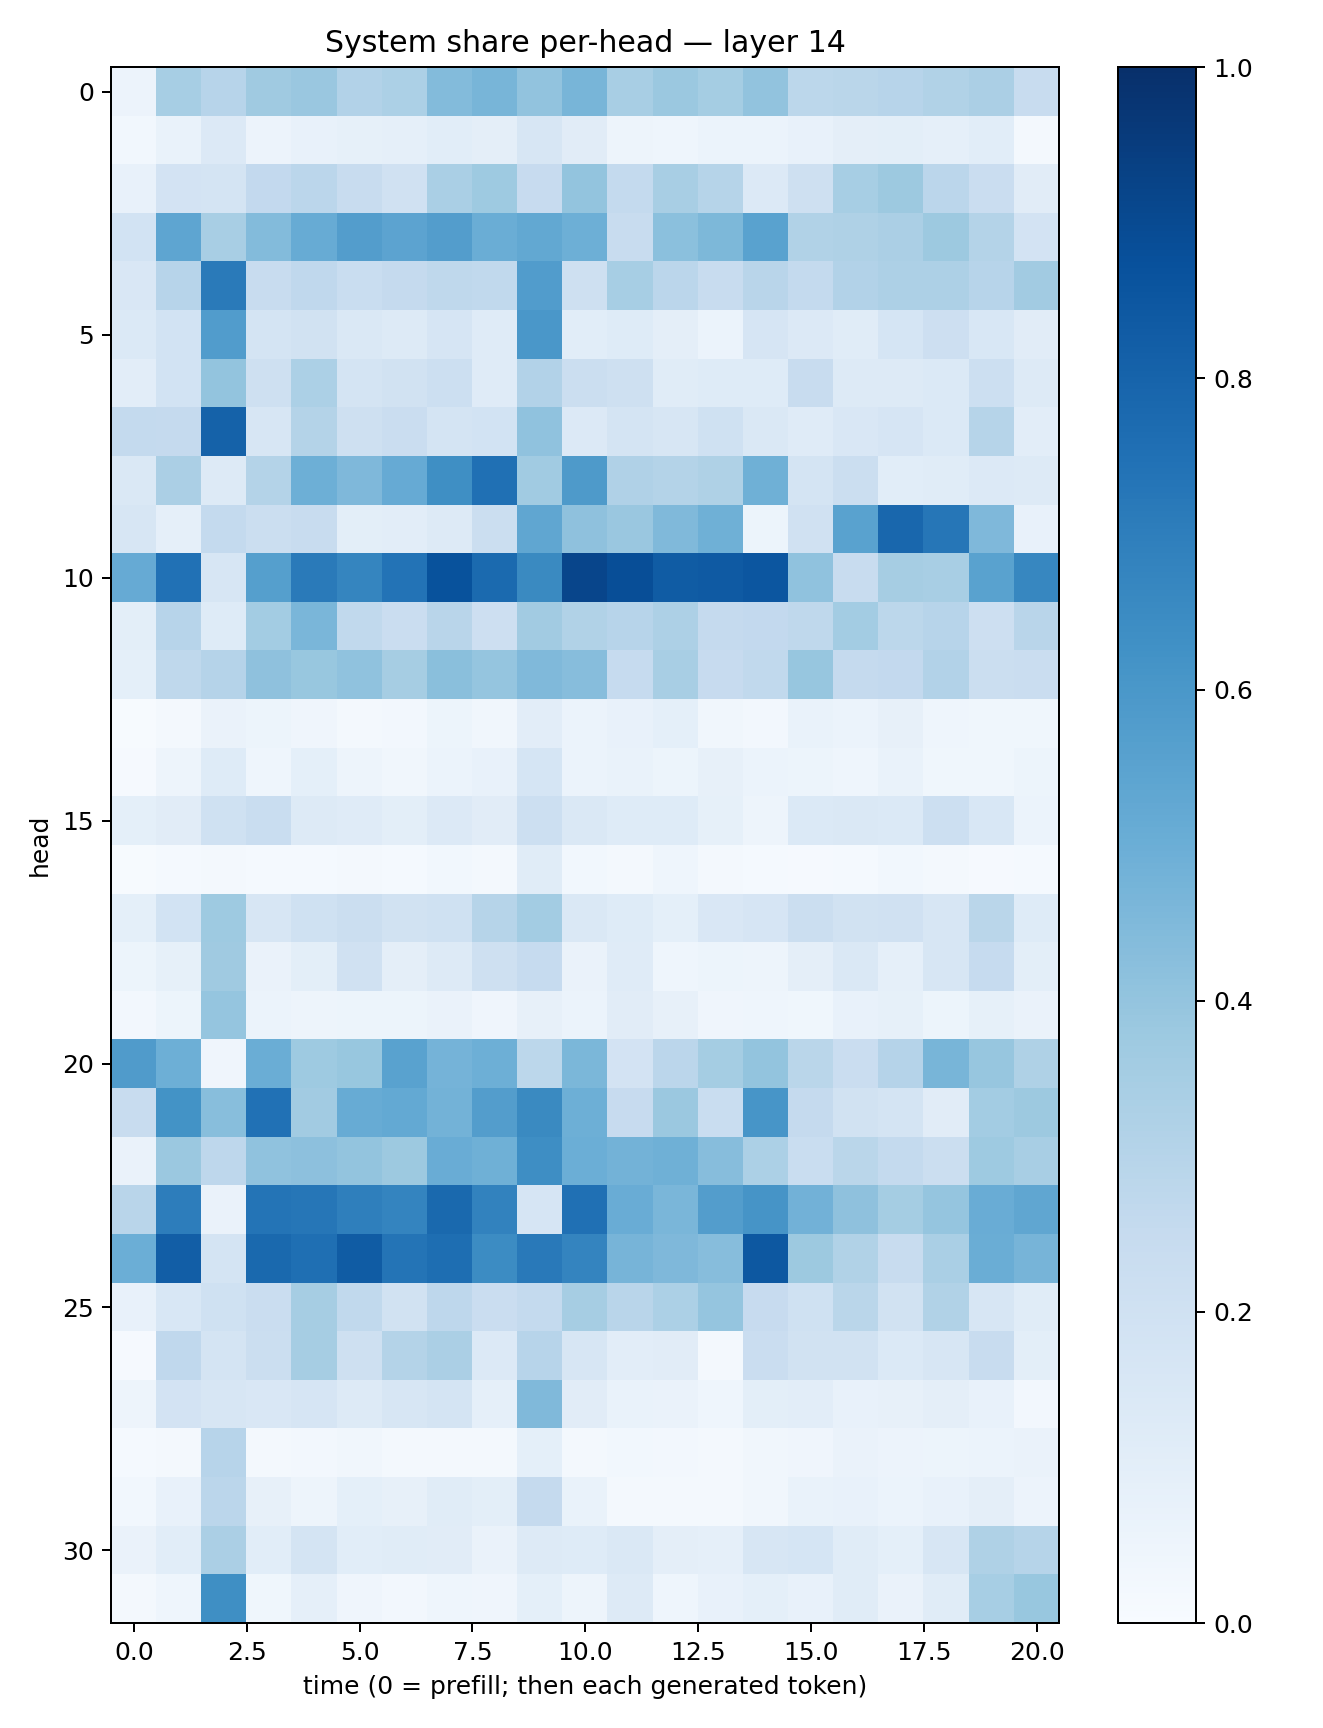

Values plotted in this chart, from the file beside it:
0.055257622, 0.34634155, 0.29363307, 0.367744, 0.38424888, 0.30975786, 0.32835236, 0.4383704, 0.467422, 0.40610966, 0.4683791, 0.34041935, 0.3798737, 0.3543574, 0.4054144, 0.28093356, 0.28864777, 0.29604545, 0.31415606, 0.3344151, 0.23732683
0.02895, 0.07025, 0.1334, 0.05722, 0.07319, 0.08345, 0.08717, 0.1093, 0.09619, 0.1639, 0.1127, 0.04755, 0.04454, 0.06033, 0.06065, 0.07773, 0.0966, 0.09961, 0.08649, 0.1088, 0.01935
0.07139, 0.1824, 0.179, 0.2595, 0.2826, 0.2384, 0.1965, 0.3378, 0.3739, 0.243, 0.3995, 0.2564, 0.3431, 0.2995, 0.1353, 0.2088, 0.3461, 0.3781, 0.2842, 0.2273, 0.1102
0.1843, 0.5385, 0.3417, 0.4392, 0.5106, 0.5706, 0.546, 0.5732, 0.5013, 0.5251, 0.4933, 0.2391, 0.4216, 0.4562, 0.5528, 0.3153, 0.324, 0.3359, 0.3775, 0.3062, 0.1824
0.1517, 0.2965, 0.7121, 0.2356, 0.2672, 0.2327, 0.2534, 0.2732, 0.2621, 0.5748, 0.2098, 0.3469, 0.2827, 0.2385, 0.2907, 0.2573, 0.3107, 0.328, 0.3255, 0.2948, 0.3597
0.1382, 0.1847, 0.5764, 0.1738, 0.1919, 0.1419, 0.1309, 0.1644, 0.1188, 0.5991, 0.1087, 0.1218, 0.09625, 0.05979, 0.1644, 0.1346, 0.114, 0.1706, 0.2146, 0.1544, 0.1114
0.1043, 0.1864, 0.4012, 0.2083, 0.3294, 0.1742, 0.1879, 0.2184, 0.1209, 0.3103, 0.2262, 0.2102, 0.1142, 0.1225, 0.1244, 0.2377, 0.1307, 0.1264, 0.1403, 0.218, 0.1281
0.2549, 0.2525, 0.8062, 0.1571, 0.3077, 0.2045, 0.2276, 0.1757, 0.1875, 0.4067, 0.1361, 0.176, 0.1585, 0.202, 0.1429, 0.1179, 0.1514, 0.166, 0.1403, 0.2992, 0.1042
0.1435, 0.3326, 0.1303, 0.3077, 0.4958, 0.4503, 0.5147, 0.633, 0.7505, 0.3642, 0.588, 0.32, 0.3059, 0.3229, 0.4908, 0.1756, 0.2231, 0.1092, 0.1163, 0.1332, 0.1263
0.1565, 0.08822, 0.2565, 0.2189, 0.2345, 0.09941, 0.1033, 0.1326, 0.2249, 0.5319, 0.4105, 0.3841, 0.4471, 0.4884, 0.05282, 0.1956, 0.5518, 0.7886, 0.7275, 0.4494, 0.07585
0.5126, 0.7481, 0.1633, 0.5636, 0.7123, 0.6717, 0.7405, 0.8684, 0.7754, 0.6526, 0.9163, 0.8834, 0.8281, 0.8385, 0.8522, 0.4091, 0.2405, 0.3483, 0.3425, 0.5527, 0.6664
0.1007, 0.2964, 0.1231, 0.3585, 0.4648, 0.2639, 0.2283, 0.2917, 0.2129, 0.3628, 0.3143, 0.293, 0.3257, 0.2522, 0.2599, 0.2721, 0.3573, 0.2792, 0.2932, 0.2125, 0.293
0.09325, 0.272, 0.302, 0.4134, 0.3882, 0.4098, 0.3498, 0.4239, 0.3956, 0.4477, 0.4313, 0.2463, 0.3434, 0.246, 0.2649, 0.3934, 0.2521, 0.2597, 0.3101, 0.2237, 0.2295
0.006883, 0.01867, 0.06463, 0.05468, 0.03972, 0.02236, 0.02606, 0.05187, 0.03496, 0.1024, 0.05873, 0.07061, 0.09078, 0.03187, 0.02644, 0.06732, 0.06203, 0.07934, 0.04443, 0.03804, 0.03744
0.008912, 0.04783, 0.1226, 0.04563, 0.09224, 0.04854, 0.03154, 0.06219, 0.07144, 0.1703, 0.05974, 0.06883, 0.05342, 0.07858, 0.05863, 0.05374, 0.04347, 0.06907, 0.03763, 0.03689, 0.05242
0.09215, 0.1129, 0.2018, 0.2328, 0.1276, 0.1181, 0.09838, 0.1346, 0.1103, 0.2166, 0.1477, 0.122, 0.1247, 0.08323, 0.05074, 0.1386, 0.1479, 0.1373, 0.2174, 0.1557, 0.05869
0.007024, 0.01258, 0.01564, 0.01333, 0.01556, 0.02047, 0.01374, 0.03006, 0.01699, 0.1158, 0.02801, 0.01731, 0.04315, 0.02021, 0.01208, 0.00926, 0.01459, 0.02964, 0.02278, 0.01041, 0.01363
0.09038, 0.1841, 0.3734, 0.1594, 0.1997, 0.2218, 0.195, 0.1993, 0.2969, 0.3571, 0.1473, 0.1239, 0.09184, 0.1494, 0.1676, 0.2191, 0.1892, 0.1955, 0.164, 0.2884, 0.1247
0.05443, 0.08381, 0.3688, 0.06289, 0.1003, 0.1969, 0.09733, 0.1328, 0.2073, 0.2482, 0.06368, 0.1199, 0.04342, 0.05413, 0.04744, 0.09466, 0.1449, 0.08665, 0.1639, 0.2472, 0.09766
0.02646, 0.05398, 0.3981, 0.06092, 0.05057, 0.05157, 0.05236, 0.06255, 0.04227, 0.08065, 0.06085, 0.1119, 0.07834, 0.04181, 0.04414, 0.03779, 0.07377, 0.08392, 0.05392, 0.08555, 0.0638
0.5815, 0.4924, 0.04065, 0.5033, 0.3749, 0.3868, 0.5546, 0.473, 0.4944, 0.2796, 0.4597, 0.1814, 0.2813, 0.3525, 0.4009, 0.289, 0.2292, 0.3045, 0.465, 0.3919, 0.3236
0.2372, 0.6202, 0.4267, 0.7479, 0.3601, 0.5107, 0.521, 0.4772, 0.5707, 0.6534, 0.4938, 0.2459, 0.3806, 0.2307, 0.6072, 0.2532, 0.1935, 0.1756, 0.1126, 0.3564, 0.3768
0.06566, 0.3803, 0.2735, 0.4089, 0.4179, 0.3988, 0.3769, 0.5067, 0.4885, 0.6404, 0.4975, 0.4801, 0.4906, 0.4335, 0.3282, 0.2323, 0.2866, 0.2539, 0.2237, 0.372, 0.3409
0.2912, 0.7012, 0.06325, 0.7382, 0.7271, 0.6916, 0.6728, 0.7807, 0.6819, 0.1657, 0.7508, 0.5057, 0.4638, 0.5712, 0.6132, 0.4807, 0.4116, 0.3548, 0.3981, 0.5052, 0.5351
0.4983, 0.8223, 0.1741, 0.7776, 0.7555, 0.8313, 0.7379, 0.7578, 0.6464, 0.7161, 0.6734, 0.4689, 0.4531, 0.4322, 0.8475, 0.3761, 0.3126, 0.241, 0.3396, 0.502, 0.4712
0.0716, 0.1546, 0.2009, 0.228, 0.3483, 0.2629, 0.1919, 0.274, 0.2273, 0.2571, 0.3508, 0.2921, 0.33, 0.3982, 0.2424, 0.1997, 0.2876, 0.1922, 0.3148, 0.1616, 0.1167
0.009764, 0.2668, 0.1743, 0.2257, 0.3508, 0.2103, 0.3051, 0.3351, 0.1351, 0.2954, 0.1611, 0.1036, 0.1111, 0.02234, 0.23, 0.1945, 0.1881, 0.1387, 0.1613, 0.2345, 0.1002
0.04901, 0.1822, 0.1594, 0.1505, 0.1673, 0.129, 0.1596, 0.1787, 0.08879, 0.447, 0.1102, 0.06833, 0.06533, 0.04458, 0.0981, 0.1041, 0.07658, 0.08139, 0.09745, 0.07664, 0.02413
0.01314, 0.016, 0.2935, 0.02331, 0.02521, 0.03256, 0.01708, 0.01947, 0.01893, 0.09362, 0.02207, 0.02859, 0.0239, 0.0234, 0.03489, 0.04119, 0.06605, 0.05507, 0.05365, 0.05986, 0.06434
0.02833, 0.07473, 0.2819, 0.07955, 0.05054, 0.09022, 0.07998, 0.115, 0.09947, 0.252, 0.06932, 0.02057, 0.01887, 0.01952, 0.03387, 0.06791, 0.07379, 0.05886, 0.07298, 0.09642, 0.0557
0.06435, 0.1079, 0.3325, 0.1074, 0.176, 0.1081, 0.1154, 0.1103, 0.06486, 0.1271, 0.1233, 0.1424, 0.09509, 0.08781, 0.1617, 0.1702, 0.1167, 0.09036, 0.1565, 0.3209, 0.298
0.02043, 0.04617, 0.6342, 0.03879, 0.08721, 0.04144, 0.02372, 0.04314, 0.03913, 0.08995, 0.0471, 0.1278, 0.04626, 0.07593, 0.09232, 0.07437, 0.1148, 0.06406, 0.1139, 0.3451, 0.3899
